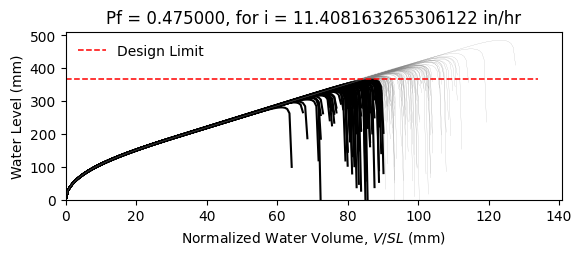

The table this chart was drawn from, first rows:
W12X19, L = 360.0 in, slope = 0.020833333333333332 in/in, dead load = 6.944444444444444e-05 kip/in…
zwlim AISC Appendix 2, zwlim DAMP, zwlim Proposed for ASCE 7, zwlim Neglect Ponding, dhnom Denver, dhnom New York, dhnom New Orleans, dh Denver, dh New York, dh New Orleans, dmax
11.37, 10.83, 9.945, 12.05, 2.283, 2.283, 2.283, 5.909, 5.909, 5.909, 15.6, Safe, 
11.37, 10.83, 9.945, 12.05, 2.283, 2.283, 2.283, 5.909, 5.909, 5.909, 13.78, Fail, 
11.37, 10.83, 9.945, 12.05, 2.283, 2.283, 2.283, 5.909, 5.909, 5.909, 13.37, Fail, 
11.37, 10.83, 9.945, 12.05, 2.283, 2.283, 2.283, 5.909, 5.909, 5.909, 15.62, Safe, 
11.37, 10.83, 9.945, 12.05, 2.283, 2.283, 2.283, 5.909, 5.909, 5.909, 12.98, Fail, 
11.37, 10.83, 9.945, 12.05, 2.283, 2.283, 2.283, 5.909, 5.909, 5.909, 19.12, Safe, 
11.37, 10.83, 9.945, 12.05, 2.283, 2.283, 2.283, 5.909, 5.909, 5.909, 14.52, Safe, 
11.37, 10.83, 9.945, 12.05, 2.283, 2.283, 2.283, 5.909, 5.909, 5.909, 13.22, Fail, 
11.37, 10.83, 9.945, 12.05, 2.283, 2.283, 2.283, 5.909, 5.909, 5.909, 15.2, Safe, 
11.37, 10.83, 9.945, 12.05, 2.283, 2.283, 2.283, 5.909, 5.909, 5.909, 14.28, Fail, 
11.37, 10.83, 9.945, 12.05, 2.283, 2.283, 2.283, 5.909, 5.909, 5.909, 12.56, Fail, 
11.37, 10.83, 9.945, 12.05, 2.283, 2.283, 2.283, 5.909, 5.909, 5.909, 12.19, Fail, 
11.37, 10.83, 9.945, 12.05, 2.283, 2.283, 2.283, 5.909, 5.909, 5.909, 15.44, Safe, 
11.37, 10.83, 9.945, 12.05, 2.283, 2.283, 2.283, 5.909, 5.909, 5.909, 13.52, Fail, 
11.37, 10.83, 9.945, 12.05, 2.283, 2.283, 2.283, 5.909, 5.909, 5.909, 15.55, Safe, 
11.37, 10.83, 9.945, 12.05, 2.283, 2.283, 2.283, 5.909, 5.909, 5.909, 14.22, Fail, 
11.37, 10.83, 9.945, 12.05, 2.283, 2.283, 2.283, 5.909, 5.909, 5.909, 14.67, Safe, 
11.37, 10.83, 9.945, 12.05, 2.283, 2.283, 2.283, 5.909, 5.909, 5.909, 16.07, Safe, 
11.37, 10.83, 9.945, 12.05, 2.283, 2.283, 2.283, 5.909, 5.909, 5.909, 13.23, Fail, 
11.37, 10.83, 9.945, 12.05, 2.283, 2.283, 2.283, 5.909, 5.909, 5.909, 13.94, Fail, 
11.37, 10.83, 9.945, 12.05, 2.283, 2.283, 2.283, 5.909, 5.909, 5.909, 13.1, Fail, 
11.37, 10.83, 9.945, 12.05, 2.283, 2.283, 2.283, 5.909, 5.909, 5.909, 15.48, Safe, 
11.37, 10.83, 9.945, 12.05, 2.283, 2.283, 2.283, 5.909, 5.909, 5.909, 15.88, Safe, 
11.37, 10.83, 9.945, 12.05, 2.283, 2.283, 2.283, 5.909, 5.909, 5.909, 14.39, Fail, 
11.37, 10.83, 9.945, 12.05, 2.283, 2.283, 2.283, 5.909, 5.909, 5.909, 13.86, Fail, 
11.37, 10.83, 9.945, 12.05, 2.283, 2.283, 2.283, 5.909, 5.909, 5.909, 12.25, Fail, 
11.37, 10.83, 9.945, 12.05, 2.283, 2.283, 2.283, 5.909, 5.909, 5.909, 15.17, Safe, 
11.37, 10.83, 9.945, 12.05, 2.283, 2.283, 2.283, 5.909, 5.909, 5.909, 14.76, Safe, 
11.37, 10.83, 9.945, 12.05, 2.283, 2.283, 2.283, 5.909, 5.909, 5.909, 13.29, Fail, 
11.37, 10.83, 9.945, 12.05, 2.283, 2.283, 2.283, 5.909, 5.909, 5.909, 16.5, Safe, 
11.37, 10.83, 9.945, 12.05, 2.283, 2.283, 2.283, 5.909, 5.909, 5.909, 14.79, Safe, 
11.37, 10.83, 9.945, 12.05, 2.283, 2.283, 2.283, 5.909, 5.909, 5.909, 15.09, Safe, 
11.37, 10.83, 9.945, 12.05, 2.283, 2.283, 2.283, 5.909, 5.909, 5.909, 13.65, Fail, 
11.37, 10.83, 9.945, 12.05, 2.283, 2.283, 2.283, 5.909, 5.909, 5.909, 16.14, Safe, 
11.37, 10.83, 9.945, 12.05, 2.283, 2.283, 2.283, 5.909, 5.909, 5.909, 15.35, Safe, 
11.37, 10.83, 9.945, 12.05, 2.283, 2.283, 2.283, 5.909, 5.909, 5.909, 13.23, Fail, 
11.37, 10.83, 9.945, 12.05, 2.283, 2.283, 2.283, 5.909, 5.909, 5.909, 14.82, Safe, 
11.37, 10.83, 9.945, 12.05, 2.283, 2.283, 2.283, 5.909, 5.909, 5.909, 15.17, Safe, 
11.37, 10.83, 9.945, 12.05, 2.283, 2.283, 2.283, 5.909, 5.909, 5.909, 15.81, Safe, 
11.37, 10.83, 9.945, 12.05, 2.283, 2.283, 2.283, 5.909, 5.909, 5.909, 12.7, Fail, 
11.37, 10.83, 9.945, 12.05, 2.283, 2.283, 2.283, 5.909, 5.909, 5.909, 16.22, Safe, 
11.37, 10.83, 9.945, 12.05, 2.283, 2.283, 2.283, 5.909, 5.909, 5.909, 13.73, Fail, 
11.37, 10.83, 9.945, 12.05, 2.283, 2.283, 2.283, 5.909, 5.909, 5.909, 14.26, Fail, 
11.37, 10.83, 9.945, 12.05, 2.283, 2.283, 2.283, 5.909, 5.909, 5.909, 14.08, Fail, 
11.37, 10.83, 9.945, 12.05, 2.283, 2.283, 2.283, 5.909, 5.909, 5.909, 15.86, Safe, 
11.37, 10.83, 9.945, 12.05, 2.283, 2.283, 2.283, 5.909, 5.909, 5.909, 12.58, Fail, 
11.37, 10.83, 9.945, 12.05, 2.283, 2.283, 2.283, 5.909, 5.909, 5.909, 14.57, Safe, 
11.37, 10.83, 9.945, 12.05, 2.283, 2.283, 2.283, 5.909, 5.909, 5.909, 13.56, Fail, 
11.37, 10.83, 9.945, 12.05, 2.283, 2.283, 2.283, 5.909, 5.909, 5.909, 14.59, Safe, 
11.37, 10.83, 9.945, 12.05, 2.283, 2.283, 2.283, 5.909, 5.909, 5.909, 13.31, Fail, 
11.37, 10.83, 9.945, 12.05, 2.283, 2.283, 2.283, 5.909, 5.909, 5.909, 15.47, Safe, 
11.37, 10.83, 9.945, 12.05, 2.283, 2.283, 2.283, 5.909, 5.909, 5.909, 11.76, Fail, 
11.37, 10.83, 9.945, 12.05, 2.283, 2.283, 2.283, 5.909, 5.909, 5.909, 14.65, Safe, 
11.37, 10.83, 9.945, 12.05, 2.283, 2.283, 2.283, 5.909, 5.909, 5.909, 13.64, Fail, 
11.37, 10.83, 9.945, 12.05, 2.283, 2.283, 2.283, 5.909, 5.909, 5.909, 16.54, Safe, 
11.37, 10.83, 9.945, 12.05, 2.283, 2.283, 2.283, 5.909, 5.909, 5.909, 13.44, Fail, 
11.37, 10.83, 9.945, 12.05, 2.283, 2.283, 2.283, 5.909, 5.909, 5.909, 14.29, Fail, 
11.37, 10.83, 9.945, 12.05, 2.283, 2.283, 2.283, 5.909, 5.909, 5.909, 13.47, Fail, 
11.37, 10.83, 9.945, 12.05, 2.283, 2.283, 2.283, 5.909, 5.909, 5.909, 12.39, Fail, 
... 142 more rows
